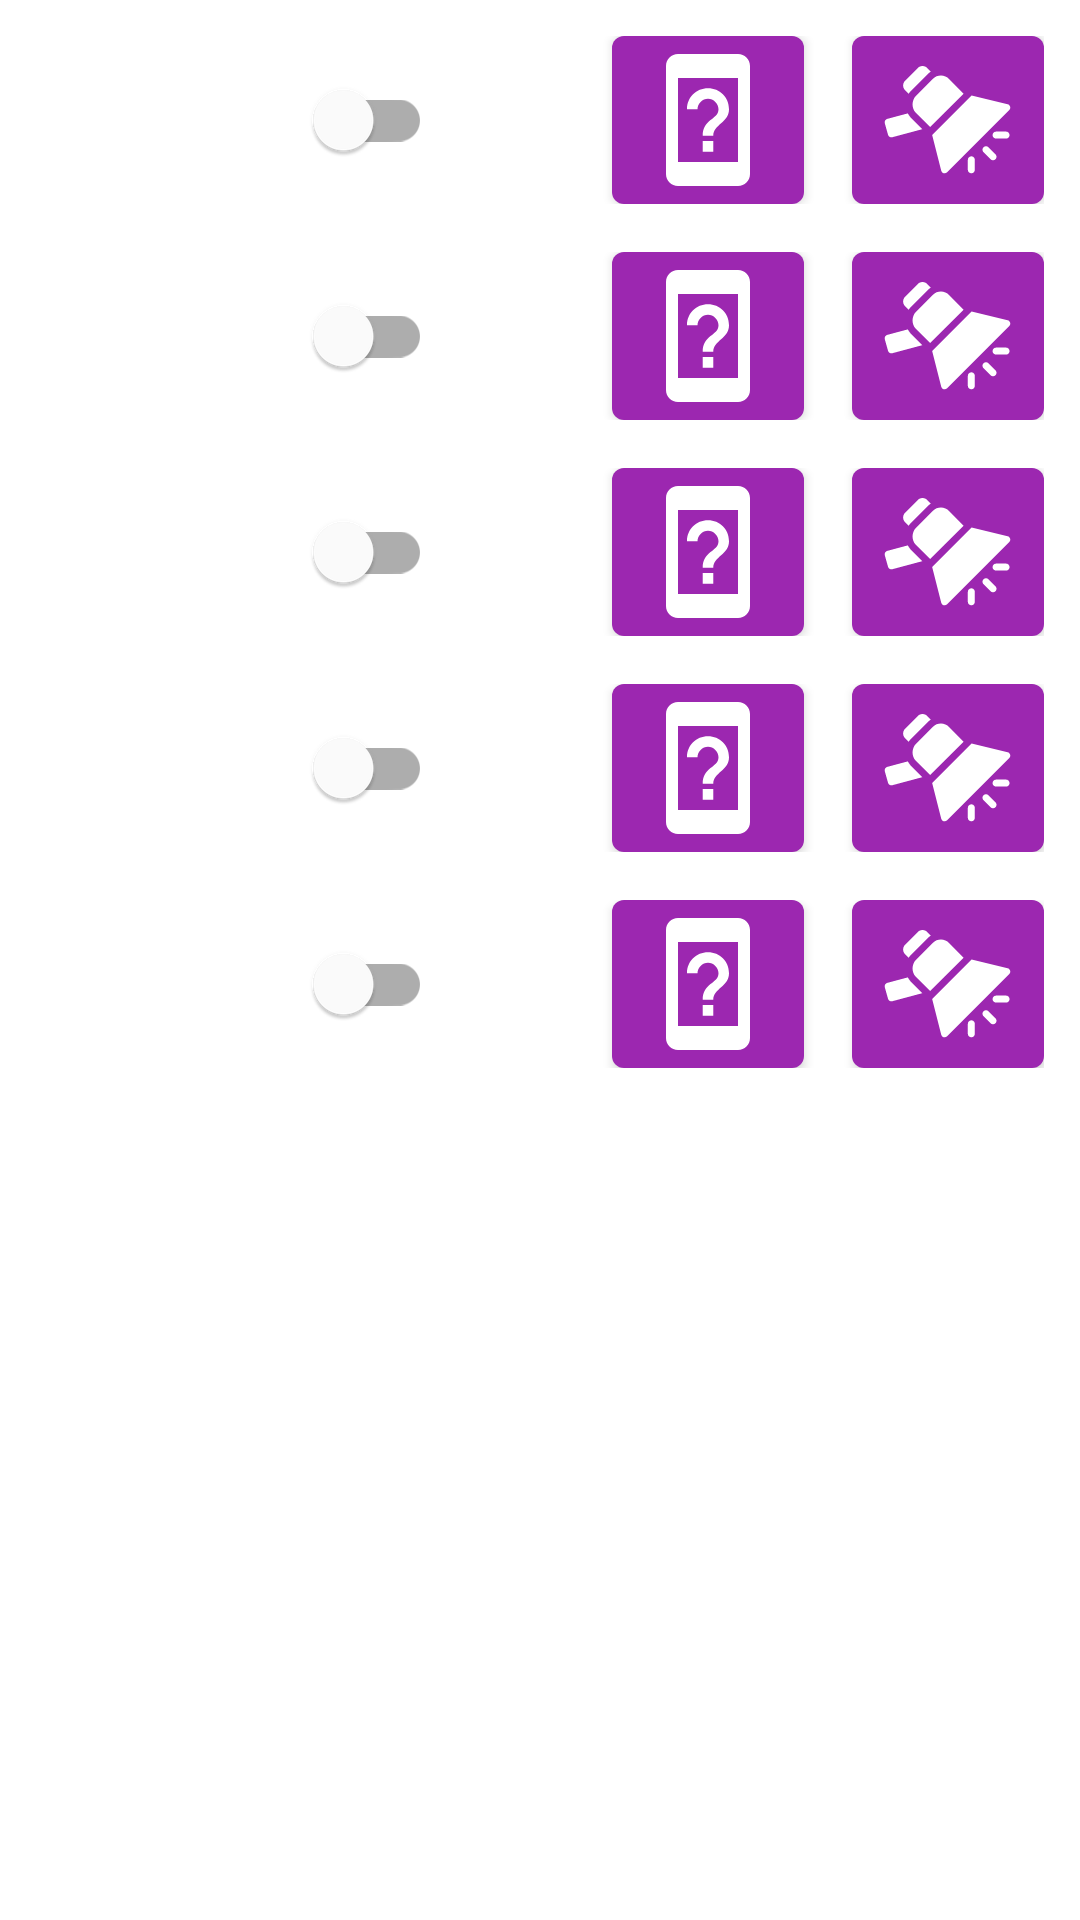

Layout XML and referenced resources for this Android screen:
<!-- AndroidManifest.xml: activity theme Theme.App.NoActionBar -->
<!-- res/layout/fragment_main.xml -->
<?xml version="1.0" encoding="utf-8"?>
<androidx.constraintlayout.widget.ConstraintLayout
    xmlns:android="http://schemas.android.com/apk/res/android"
    xmlns:app="http://schemas.android.com/apk/res-auto"
    xmlns:tools="http://schemas.android.com/tools"
    android:layout_height="match_parent"
    android:layout_width="match_parent"
    tools:context=".MainFragment"
    >

    <androidx.core.widget.NestedScrollView
        android:layout_width="match_parent"
        android:layout_height="match_parent"
        app:layout_constraintTop_toTopOf="parent"
        app:layout_constraintStart_toStartOf="parent"
        >
        <androidx.appcompat.widget.LinearLayoutCompat
            android:id="@+id/hosts_group"
            android:layout_height="wrap_content"
            android:layout_width="match_parent"
            app:layout_constraintTop_toTopOf="parent"
            app:layout_constraintStart_toStartOf="parent"
            app:layout_constraintEnd_toEndOf="parent"
            android:layout_margin="4dp"
            android:orientation="vertical"
            >
            <androidx.appcompat.widget.LinearLayoutCompat
                android:id="@+id/host_ho01"
                android:layout_height="wrap_content"
                android:layout_width="match_parent"
                android:layout_margin="8dp"
                android:orientation="horizontal"
                >
                <com.google.android.material.switchmaterial.SwitchMaterial
                    android:id="@+id/ping_enabled_ho01"
                    android:layout_height="wrap_content"
                    android:layout_width="0dp"
                    android:layout_marginEnd="16dp"
                    android:layout_weight="0.75"
                    android:textAlignment="textEnd"
                    tools:text="Fake"
                    />
                <com.google.android.material.textview.MaterialTextView
                    android:id="@+id/ping_counts_ho01"
                    android:layout_height="wrap_content"
                    android:layout_width="0dp"
                    android:layout_weight="0.25"
                    android:textAlignment="center"
                    tools:text="999/888"
                    />
                <com.google.android.material.button.MaterialButton
                    android:id="@+id/ping_state_ho01"
                    style="@style/Widget.AppTheme.Button.IconButton"
                    android:layout_height="wrap_content"
                    android:layout_width="wrap_content"
                    android:layout_marginEnd="16dp"
                    android:text=""
                    app:icon="@drawable/ic_baseline_device_unknown_24"
                    />
                <com.google.android.material.button.MaterialButton
                    android:id="@+id/wake_ho01"
                    style="@style/Widget.AppTheme.Button.IconButton"
                    android:layout_height="wrap_content"
                    android:layout_width="wrap_content"
                    android:text=""
                    app:icon="@drawable/ic_wakeup_wol_animate"
                    />
            </androidx.appcompat.widget.LinearLayoutCompat>

            <androidx.appcompat.widget.LinearLayoutCompat
                android:id="@+id/host_ho02"
                android:layout_height="wrap_content"
                android:layout_width="match_parent"
                android:layout_margin="8dp"
                android:orientation="horizontal"
                >
                <com.google.android.material.switchmaterial.SwitchMaterial
                    android:id="@+id/ping_enabled_ho02"
                    android:layout_height="wrap_content"
                    android:layout_width="0dp"
                    android:layout_marginEnd="16dp"
                    android:layout_weight="0.75"
                    android:textAlignment="textEnd"
                    tools:text="Fake"
                    />
                <com.google.android.material.textview.MaterialTextView
                    android:id="@+id/ping_counts_ho02"
                    android:layout_height="wrap_content"
                    android:layout_width="0dp"
                    android:layout_weight="0.25"
                    android:textAlignment="center"
                    tools:text="999/888"
                    />
                <com.google.android.material.button.MaterialButton
                    android:id="@+id/ping_state_ho02"
                    style="@style/Widget.AppTheme.Button.IconButton"
                    android:layout_height="wrap_content"
                    android:layout_width="wrap_content"
                    android:layout_marginEnd="16dp"
                    android:text=""
                    app:icon="@drawable/ic_baseline_device_unknown_24"
                    />
                <com.google.android.material.button.MaterialButton
                    android:id="@+id/wake_ho02"
                    style="@style/Widget.AppTheme.Button.IconButton"
                    android:layout_height="wrap_content"
                    android:layout_width="wrap_content"
                    android:text=""
                    app:icon="@drawable/ic_wakeup_wol_animate"
                    />
            </androidx.appcompat.widget.LinearLayoutCompat>

            <androidx.appcompat.widget.LinearLayoutCompat
                android:id="@+id/host_ho03"
                android:layout_height="wrap_content"
                android:layout_width="match_parent"
                android:layout_margin="8dp"
                android:orientation="horizontal"
                >
                <com.google.android.material.switchmaterial.SwitchMaterial
                    android:id="@+id/ping_enabled_ho03"
                    android:layout_height="wrap_content"
                    android:layout_width="0dp"
                    android:layout_marginEnd="16dp"
                    android:layout_weight="0.75"
                    android:textAlignment="textEnd"
                    tools:text="Fake"
                    />
                <com.google.android.material.textview.MaterialTextView
                    android:id="@+id/ping_counts_ho03"
                    android:layout_height="wrap_content"
                    android:layout_width="0dp"
                    android:layout_weight="0.25"
                    android:textAlignment="center"
                    tools:text="999/888"
                    />
                <com.google.android.material.button.MaterialButton
                    android:id="@+id/ping_state_ho03"
                    style="@style/Widget.AppTheme.Button.IconButton"
                    android:layout_height="wrap_content"
                    android:layout_width="wrap_content"
                    android:layout_marginEnd="16dp"
                    android:text=""
                    app:icon="@drawable/ic_baseline_device_unknown_24"
                    />
                <com.google.android.material.button.MaterialButton
                    android:id="@+id/wake_ho03"
                    style="@style/Widget.AppTheme.Button.IconButton"
                    android:layout_height="wrap_content"
                    android:layout_width="wrap_content"
                    android:text=""
                    app:icon="@drawable/ic_wakeup_wol_animate"
                    />
            </androidx.appcompat.widget.LinearLayoutCompat>

            <androidx.appcompat.widget.LinearLayoutCompat
                android:id="@+id/host_ho04"
                android:layout_height="wrap_content"
                android:layout_width="match_parent"
                android:layout_margin="8dp"
                android:orientation="horizontal"
                >
                <com.google.android.material.switchmaterial.SwitchMaterial
                    android:id="@+id/ping_enabled_ho04"
                    android:layout_height="wrap_content"
                    android:layout_width="0dp"
                    android:layout_marginEnd="16dp"
                    android:layout_weight="0.75"
                    android:textAlignment="textEnd"
                    tools:text="Fake"
                    />
                <com.google.android.material.textview.MaterialTextView
                    android:id="@+id/ping_counts_ho04"
                    android:layout_height="wrap_content"
                    android:layout_width="0dp"
                    android:layout_weight="0.25"
                    android:textAlignment="center"
                    tools:text="999/888"
                    />
                <com.google.android.material.button.MaterialButton
                    android:id="@+id/ping_state_ho04"
                    style="@style/Widget.AppTheme.Button.IconButton"
                    android:layout_height="wrap_content"
                    android:layout_width="wrap_content"
                    android:layout_marginEnd="16dp"
                    android:text=""
                    app:icon="@drawable/ic_baseline_device_unknown_24"
                    />
                <com.google.android.material.button.MaterialButton
                    android:id="@+id/wake_ho04"
                    style="@style/Widget.AppTheme.Button.IconButton"
                    android:layout_height="wrap_content"
                    android:layout_width="wrap_content"
                    android:text=""
                    app:icon="@drawable/ic_wakeup_wol_animate"
                    />
            </androidx.appcompat.widget.LinearLayoutCompat>

            <androidx.appcompat.widget.LinearLayoutCompat
                android:id="@+id/host_ho05"
                android:layout_height="wrap_content"
                android:layout_width="match_parent"
                android:layout_margin="8dp"
                android:orientation="horizontal"
                >
                <com.google.android.material.switchmaterial.SwitchMaterial
                    android:id="@+id/ping_enabled_ho05"
                    android:layout_height="wrap_content"
                    android:layout_width="0dp"
                    android:layout_marginEnd="16dp"
                    android:layout_weight="0.75"
                    android:textAlignment="textEnd"
                    tools:text="Fake"
                    />
                <com.google.android.material.textview.MaterialTextView
                    android:id="@+id/ping_counts_ho05"
                    android:layout_height="wrap_content"
                    android:layout_width="0dp"
                    android:layout_weight="0.25"
                    android:textAlignment="center"
                    tools:text="999/888"
                    />
                <com.google.android.material.button.MaterialButton
                    android:id="@+id/ping_state_ho05"
                    style="@style/Widget.AppTheme.Button.IconButton"
                    android:layout_height="wrap_content"
                    android:layout_width="wrap_content"
                    android:layout_marginEnd="16dp"
                    android:text=""
                    app:icon="@drawable/ic_baseline_device_unknown_24"
                    />
                <com.google.android.material.button.MaterialButton
                    android:id="@+id/wake_ho05"
                    style="@style/Widget.AppTheme.Button.IconButton"
                    android:layout_height="wrap_content"
                    android:layout_width="wrap_content"
                    android:text=""
                    app:icon="@drawable/ic_wakeup_wol_animate"
                    />
            </androidx.appcompat.widget.LinearLayoutCompat>
        </androidx.appcompat.widget.LinearLayoutCompat>
    </androidx.core.widget.NestedScrollView>
</androidx.constraintlayout.widget.ConstraintLayout>
<!-- resources referenced by this layout -->
<resources>
  <!-- drawable ic_baseline_device_unknown_24 (drawable) -->
  <vector xmlns:android="http://schemas.android.com/apk/res/android"
      android:viewportHeight="24"
      android:viewportWidth="24"
      android:height="24dp"
      android:width="24dp"
      android:tint="?attr/colorControlNormal"
      >
      <path
          android:fillColor="@android:color/white"
          android:pathData="M17,1L7,1c-1.1,0 -2,0.9 -2,2v18c0,1.1 0.9,2 2,2h10c1.1,0 2,-0.9 2,-2L19,3c0,-1.1 -0.9,-2 -2,-2zM17,19L7,19L7,5h10v14zM12,6.72c-1.96,0 -3.5,1.52 -3.5,3.47h1.75c0,-0.93 0.82,-1.75 1.75,-1.75s1.75,0.82 1.75,1.75c0,1.75 -2.63,1.57 -2.63,4.45h1.76c0,-1.96 2.62,-2.19 2.62,-4.45 0,-1.96 -1.54,-3.47 -3.5,-3.47zM11.12,15.52h1.76v1.76h-1.76z"
          />
  </vector>
  <!-- drawable ic_wakeup_wol_animate (drawable) -->
  <?xml version="1.0" encoding="utf-8"?>
  <animated-vector xmlns:android="http://schemas.android.com/apk/res/android"
      android:drawable="@drawable/ic_wakeup_wol"
      >
      <target
          android:name="whole"
          android:animation="@animator/megaphone_noise"
          />
  </animated-vector>
  <style name="Widget.AppTheme.Button.IconButton" parent="Widget.MaterialComponents.Button">
          <item name="android:minWidth">0dp</item>
          <item name="android:insetLeft">0dp</item>
          <item name="android:insetTop">0dp</item>
          <item name="android:insetRight">0dp</item>
          <item name="android:insetBottom">0dp</item>
          <item name="android:paddingStart">8dp</item>
          <item name="android:paddingEnd">8dp</item>
          <item name="iconPadding">0dp</item>
          <item name="iconSize">48dp</item>
      </style>
  <style name="Theme.App.NoActionBar">
          <item name="windowActionBar">false</item>
          <item name="windowNoTitle">true</item>
      </style>
  <!-- drawable ic_wakeup_wol: vector/xml drawable (drawable, 3170 chars, omitted) -->
</resources>
